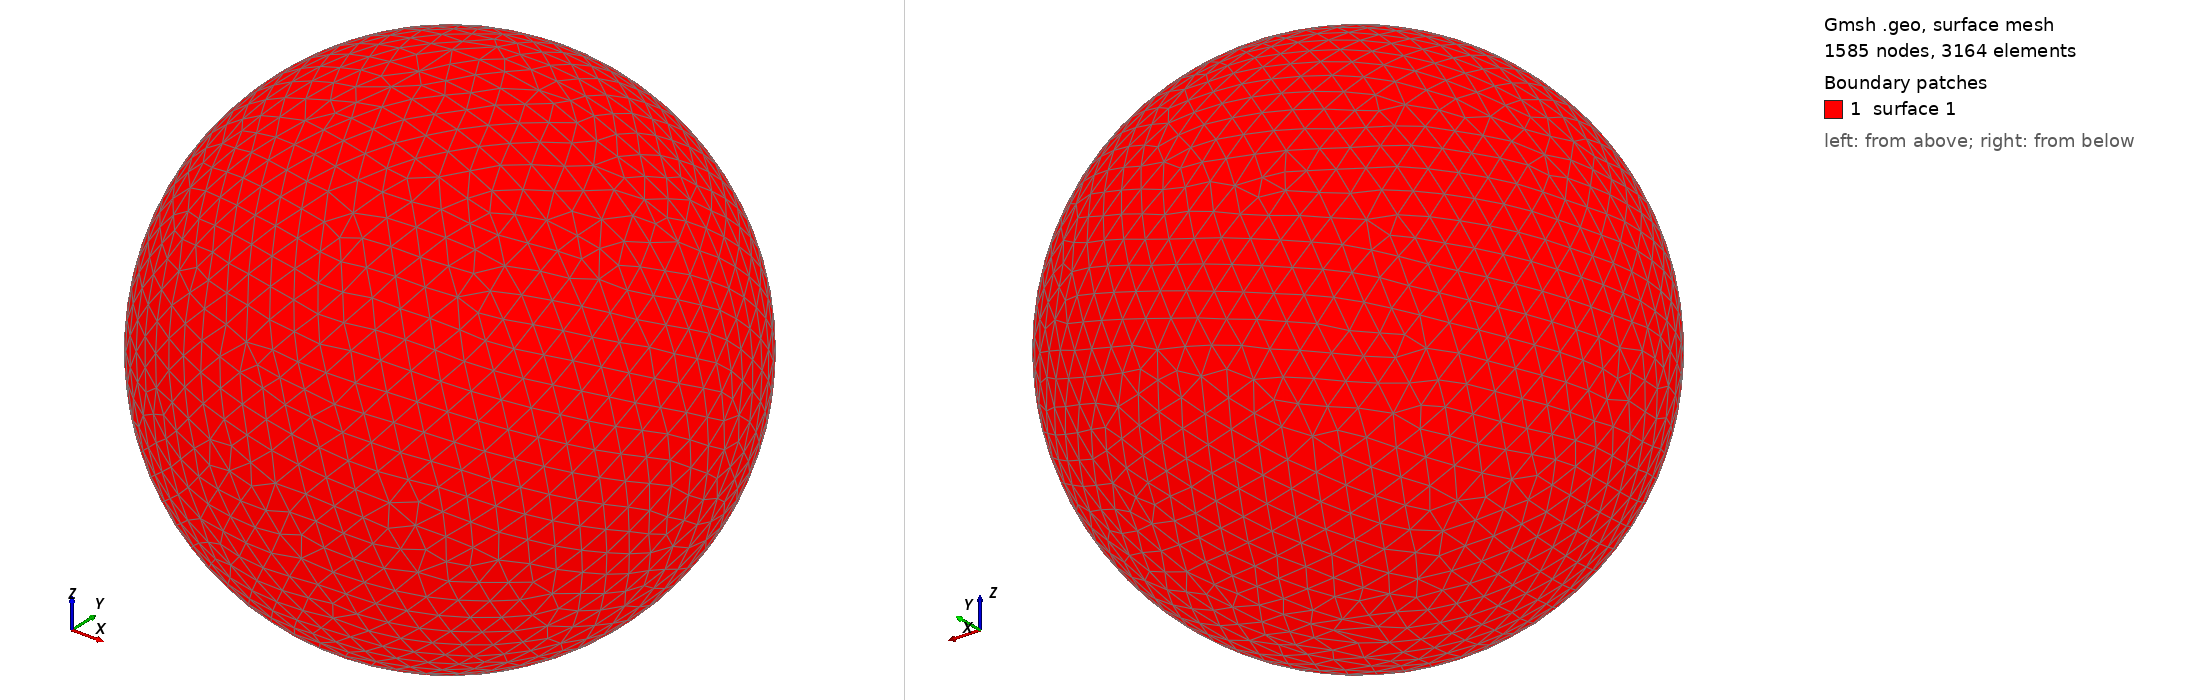

Gmsh geometry script, surface-meshed: 1585 nodes, 3164 surface elements. Boundary patches (legend numbers): 1 surface 1. Left view from above one corner, right view from below the opposite corner. The script declares no physical surfaces, so the legend lists its geometric surfaces. The drawing asked Gmsh for element sizes between 1% and 20% of the model's largest extent; the script's own settings can give other sizes.

=== shot2035.geo (drawn) ===
SetFactory("OpenCASCADE");
Point(1) = {0,0,0,0};
Sphere(1) = {0,0,0,0.13060000};
MeshSize{ PointsOf{ Surface{:}; } } = 0.013060000;
Mesh.ElementOrder=1;
Mesh.Format=39;
